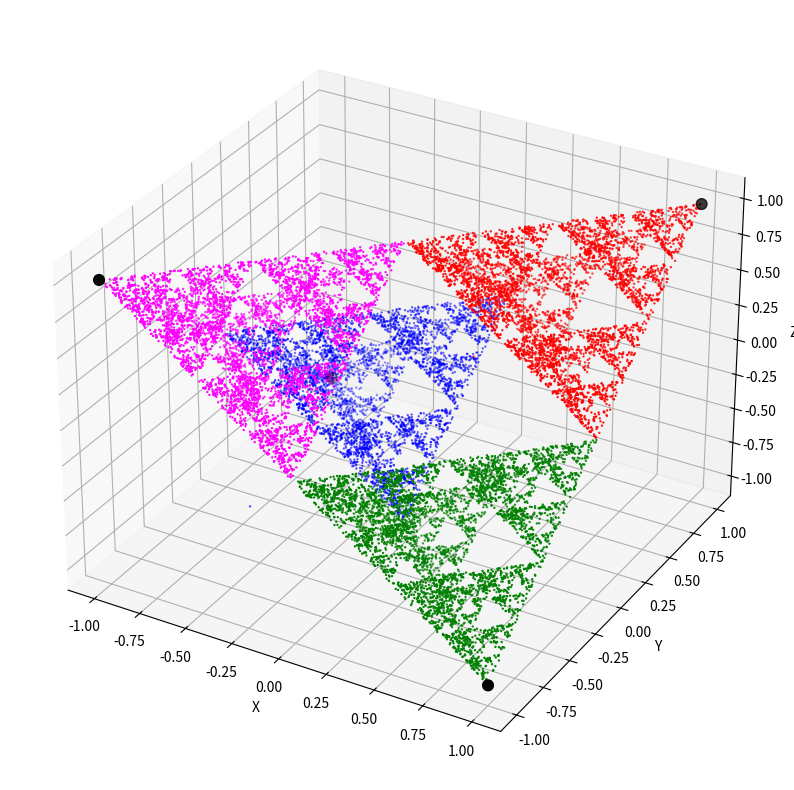

Recreate this plot in Python. (Note: this script raises an exception after producing the figure.)
import numpy as np
import matplotlib.pyplot as plt
from mpl_toolkits.mplot3d import Axes3D

# function to get random starting point
def random_point_tetra(vertices):
    s, t, u = np.random.rand(3)
    if s + t + u > 1:
        s, t, u = 1 - s, 1 - t, 1 - u  # reflect into tetrahedron
    v0, v1, v2, v3 = vertices
    point = v0 + s*(v1 - v0) + t*(v2 - v0) + u*(v3 - v0)
    return point

# build vertices for tetrahedron centered at (0,0,0)
def build_vertices():
    vertices = np.array([
        [1,  1,  1],
        [1, -1, -1],
        [-1, 1, -1],
        [-1,-1,  1]
    ], dtype=float)

    return vertices

# chaos game iteration
def chaos_iter(r, N, x, vertices):

    points = []
    labels = []

    # chaos game iteration
    for _ in range(N):
        # choose random vertex
        idx = np.random.randint(0,4)
        v = vertices[idx]
        # move a fraction r toward the vertex
        x = x + r * (v - x)
        # save x and label
        points.append(x.copy())
        labels.append(idx)

    points = np.array(points)
    labels = np.array(labels)

    return points, labels

# main function
def main():
    # params for chaos game
    r = 0.5 # ratio for tetrahedron
    N = 20000 # number of points
    vertices = build_vertices()
    x = random_point_tetra(vertices) # random starting point

    points, labels = chaos_iter(r, N, x, vertices)

    # define colors for plotting
    colors = ['red', 'green', 'blue', 'magenta']
    point_colors = [colors[i] for i in labels]

    # plotting 3D fractal
    fig = plt.figure(figsize=(10,10))
    ax = fig.add_subplot(111, projection='3d')

    ax.scatter(points[:,0], points[:,1], points[:,2], c=point_colors, s=0.5)

    # plot vertices
    ax.scatter(vertices[:,0], vertices[:,1], vertices[:,2], color='black', s=60)

    ax.set_xlabel("X")
    ax.set_ylabel("Y")
    ax.set_zlabel("Z")

    plt.savefig("/Users/<user>/projects25/3D-Chaos-Game/fractal_images/tetra.png")
    plt.show()

if __name__=='__main__':
    main()